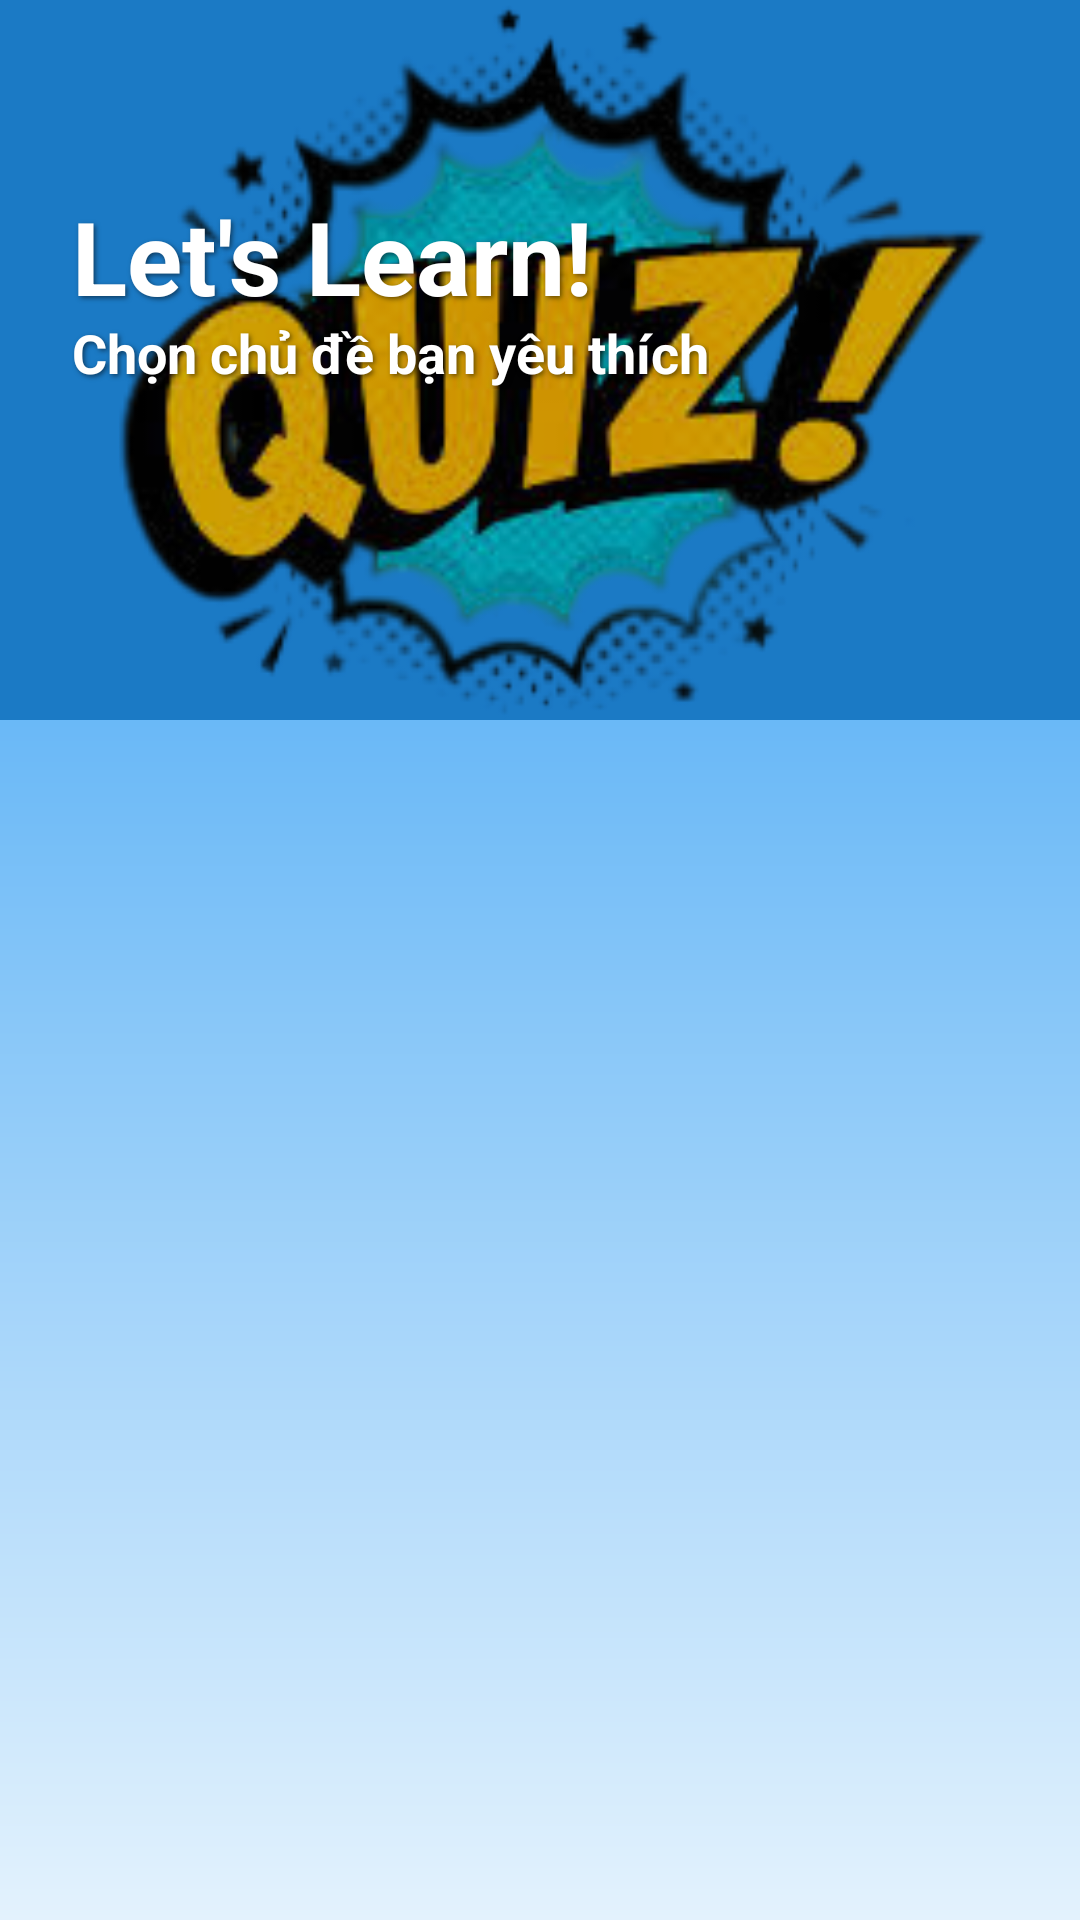

Reconstruct the res/layout file that produces this screen, plus the resources it refers to.
<!-- AndroidManifest.xml: application theme Theme.EnglishFlashcards -->
<!-- res/layout/activity_topics.xml -->
<?xml version="1.0" encoding="utf-8"?>
<RelativeLayout xmlns:android="http://schemas.android.com/apk/res/android"
    android:layout_width="match_parent"
    android:layout_height="match_parent"
    android:background="@drawable/bg_gradient"> <ImageView
    android:id="@+id/ivHeader"
    android:layout_width="match_parent"
    android:layout_height="240dp"
    android:src="@drawable/quiz2"
    android:scaleType="centerCrop"
    android:contentDescription="Quiz Header Image" />

    <View
        android:layout_width="match_parent"
        android:layout_height="240dp"
        android:background="#30000000" />

    <TextView
        android:id="@+id/tvHello"
        android:layout_width="wrap_content"
        android:layout_height="wrap_content"
        android:layout_alignBottom="@id/ivHeader"
        android:layout_marginStart="24dp"
        android:layout_marginBottom="132dp"
        android:shadowColor="#80000000"
        android:shadowDx="2"
        android:shadowDy="2"
        android:shadowRadius="4"
        android:text="Let's Learn!"
        android:textColor="#FFFFFF"
        android:textSize="34sp"
        android:textStyle="bold" />

    <TextView
        android:layout_width="wrap_content"
        android:layout_height="wrap_content"
        android:text="Chọn chủ đề bạn yêu thích"
        android:textColor="#FFFFFF"
        android:textSize="18sp"
        android:textStyle="bold"
        android:shadowColor="#80000000"
        android:shadowDx="2"
        android:shadowDy="2"
        android:shadowRadius="4"
        android:layout_below="@id/tvHello"
        android:layout_alignStart="@id/tvHello"
        android:layout_marginTop="-135dp"/>

    <androidx.recyclerview.widget.RecyclerView
        android:id="@+id/rvTopics"
        android:layout_width="match_parent"
        android:layout_height="match_parent"
        android:layout_below="@id/ivHeader"
        android:layout_marginTop="-40dp"
        android:paddingStart="16dp"
        android:paddingEnd="16dp"
        android:paddingBottom="20dp"
        android:clipToPadding="false"/>

</RelativeLayout>
<!-- resources referenced by this layout -->
<resources>
  <!-- drawable bg_gradient (drawable) -->
  <?xml version="1.0" encoding="utf-8"?>
  <shape xmlns:android="http://schemas.android.com/apk/res/android">
      <gradient
          android:startColor="#2196F3"
          android:endColor="#E3F2FD"
          android:angle="270"/>
  </shape>
  <!-- drawable quiz2: png bitmap (drawable, 52707 bytes) -->
  <style name="Theme.EnglishFlashcards" parent="Base.Theme.EnglishFlashcards" />
  <style name="Base.Theme.EnglishFlashcards" parent="Theme.Material3.DayNight.NoActionBar">
          
          
      </style>
</resources>
